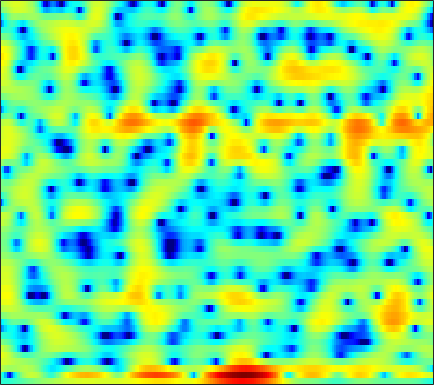

Source data for this figure (header and first rows):
-3.3382, -3.3585, -3.3328, -3.2651, -3.1621, -2.9788, -2.7523, -2.5643, -2.2472, -1.9185, -1.6049, -1.3431, -1.0206, -0.72705, -0.50389, -0.23365, 0.027733, 0.20127, 0.42919, 0.63508, 0.8498, 0.9864, 1.1891, 1.3991
-2.568, -4.443, -7.915, -13.19, -15.91, -10.94, -6.478, -4.149, -1.858, -0.2423, 0.949, 1.609, 2.228, 2.586, 2.689, 2.629, 2.346, 1.972, 1.27, 0.3449, -0.7942, -1.713, -2.816, -3.329
2.184, 1.872, 1.506, 1.232, 1.126, 1.117, 1.25, 1.399, 1.631, 1.857, 2.007, 2.062, 2.032, 1.86, 1.643, 1.212, 0.6015, 0.02817, -0.8955, -1.98, -3.196, -4.134, -5.231, -5.914
3.39, 3.238, 3.005, 2.758, 2.553, 2.293, 2.041, 1.855, 1.619, 1.393, 1.167, 1.011, 0.7892, 0.5476, 0.3521, 0.0633, -0.2789, -0.57, -1.016, -1.528, -2.101, -2.596, -3.314, -4.127
4.121, 3.809, 3.306, 2.708, 2.199, 1.439, 0.612, -0.04212, -0.8992, -1.7, -2.295, -2.553, -2.581, -2.337, -2.014, -1.526, -1.039, -0.7156, -0.3744, -0.15, -0.03871, -0.04299, -0.1624, -0.404
2.999, 2.567, 1.864, 0.994, 0.2204, -1.026, -2.587, -4.037, -6.576, -10.2, -16.59, -28.49, -16.79, -10.33, -7.495, -4.847, -2.919, -1.786, -0.5829, 0.3393, 1.05, 1.461, 1.862, 2.136
0.1016, -0.2623, -0.8173, -1.47, -2.018, -2.837, -3.729, -4.41, -5.29, -6.023, -6.502, -6.564, -6.213, -5.446, -4.677, -3.538, -2.388, -1.552, -0.5238, 0.3712, 1.13, 1.615, 2.142, 2.541
-3.162, -3.299, -3.485, -3.74, -4, -4.487, -5.132, -5.707, -6.574, -7.358, -7.792, -7.702, -7.009, -5.8, -4.735, -3.276, -1.872, -0.9232, 0.1946, 1.147, 1.916, 2.38, 2.864, 3.203
-10.41, -8.501, -6.435, -5.114, -4.594, -4.399, -4.887, -5.641, -7.419, -10.42, -15.77, -19.67, -13.01, -7.749, -5.094, -2.488, -0.5553, 0.5812, 1.769, 2.642, 3.26, 3.571, 3.786, 3.812
-6.223, -5.12, -3.653, -2.434, -1.789, -1.26, -1.05, -1.061, -1.229, -1.453, -1.568, -1.483, -1.089, -0.4253, 0.1643, 0.9837, 1.737, 2.205, 2.689, 2.991, 3.086, 3.014, 2.706, 2.149
-0.2153, 0.07447, 0.4612, 0.8199, 1.036, 1.261, 1.35, 1.363, 1.293, 1.203, 1.093, 1.03, 0.9702, 0.9519, 0.9704, 1.021, 1.075, 1.105, 1.113, 1.029, 0.8295, 0.5778, 0.06091, -0.7302
2.18, 2.428, 2.671, 2.791, 2.802, 2.696, 2.475, 2.22, 1.798, 1.294, 0.7232, 0.2715, -0.3106, -0.8471, -1.202, -1.569, -1.844, -1.98, -2.074, -2.078, -2.054, -2.022, -2.008, -2.082
3.585, 3.918, 4.176, 4.198, 4.074, 3.697, 3.09, 2.482, 1.446, 0.1408, -1.401, -2.669, -4.4, -5.977, -6.901, -7.654, -8.025, -8.167, -8.238, -8.008, -7.302, -6.485, -5.162, -3.839
4.144, 4.532, 4.781, 4.742, 4.529, 3.965, 3.081, 2.17, 0.6093, -1.449, -4.16, -6.838, -11.86, -21.37, -35.79, -18.94, -15.62, -15.17, -16.91, -23.71, -25.91, -16, -9.894, -6.119
3.772, 4.073, 4.244, 4.154, 3.902, 3.335, 2.485, 1.664, 0.3266, -1.276, -3.137, -4.634, -6.6, -8.247, -9.117, -9.688, -9.838, -9.849, -9.729, -9.35, -8.423, -7.367, -5.625, -3.796
3.099, 3.342, 3.466, 3.353, 3.113, 2.604, 1.869, 1.182, 0.1008, -1.14, -2.47, -3.49, -4.772, -5.844, -6.436, -6.867, -6.9, -6.683, -6.129, -5.358, -4.432, -3.667, -2.622, -1.588
2.966, 3.179, 3.27, 3.148, 2.92, 2.419, 1.702, 1.016, -0.1161, -1.506, -3.168, -4.621, -6.839, -9.252, -10.82, -11.47, -10.1, -8.55, -6.537, -4.784, -3.31, -2.357, -1.253, -0.3322
2.881, 3.017, 3.051, 2.915, 2.701, 2.256, 1.626, 1.026, 0.03473, -1.213, -2.789, -4.241, -6.677, -9.802, -12.33, -13.28, -10.48, -8.104, -5.529, -3.582, -2.099, -1.221, -0.294, 0.4115
2.029, 2.093, 2.07, 1.922, 1.734, 1.399, 0.9789, 0.617, 0.08163, -0.5037, -1.139, -1.621, -2.239, -2.737, -2.948, -2.944, -2.584, -2.152, -1.478, -0.8171, -0.2367, 0.1057, 0.4221, 0.5736
0.7349, 0.7965, 0.6996, 0.4303, 0.1348, -0.3095, -0.7134, -0.9306, -1.039, -0.9483, -0.697, -0.466, -0.1202, 0.227, 0.4777, 0.7901, 1.083, 1.276, 1.469, 1.568, 1.525, 1.396, 1.07, 0.5577
-0.2209, -0.1178, -0.4115, -1.204, -2.153, -3.864, -5.842, -6.894, -6.496, -4.505, -2.367, -0.9962, 0.4749, 1.607, 2.262, 2.925, 3.36, 3.549, 3.626, 3.485, 3.108, 2.652, 1.79, 0.5995
-0.3789, -0.3376, -0.7507, -1.743, -2.917, -5.194, -8.388, -10.68, -9.781, -6.109, -3.063, -1.3, 0.5022, 1.841, 2.604, 3.355, 3.828, 4.017, 4.051, 3.832, 3.358, 2.814, 1.814, 0.4365
0.04968, -0.009173, -0.2952, -0.7942, -1.257, -1.913, -2.459, -2.667, -2.568, -2.036, -1.227, -0.5391, 0.3854, 1.213, 1.751, 2.307, 2.679, 2.829, 2.844, 2.661, 2.268, 1.845, 1.109, 0.19
1.032, 0.9107, 0.6209, 0.2041, -0.1797, -0.7432, -1.276, -1.603, -1.854, -1.831, -1.491, -1.073, -0.3849, 0.338, 0.8314, 1.367, 1.718, 1.846, 1.845, 1.655, 1.31, 0.9765, 0.4699, -0.05314
2.518, 2.335, 1.933, 1.318, 0.6904, -0.398, -1.81, -3.065, -4.795, -5.815, -5.163, -3.865, -1.988, -0.3976, 0.5104, 1.353, 1.79, 1.872, 1.682, 1.194, 0.4707, -0.1513, -0.9319, -1.467
2.905, 2.795, 2.543, 2.099, 1.56, 0.4631, -1.28, -3.201, -7.036, -11.6, -8.684, -5.064, -1.698, 0.4399, 1.496, 2.323, 2.592, 2.454, 1.822, 0.6421, -1.203, -3.159, -6.794, -11.1
-1.803, -1.258, -0.409, 0.2659, 0.5788, 0.6942, 0.5366, 0.2968, -0.02192, -0.1092, 0.1823, 0.6166, 1.307, 1.915, 2.227, 2.374, 2.179, 1.796, 0.9497, -0.2961, -1.949, -3.443, -5.587, -7.114
-12.15, -7.365, -3.786, -1.61, -0.4952, 0.5398, 1.228, 1.59, 1.943, 2.207, 2.409, 2.528, 2.625, 2.606, 2.481, 2.147, 1.595, 1.034, 0.1051, -0.9977, -2.177, -3.011, -3.909, -4.372
-3.425, -2.741, -1.583, -0.4365, 0.327, 1.186, 1.867, 2.277, 2.697, 2.987, 3.156, 3.202, 3.131, 2.899, 2.6, 2.02, 1.203, 0.418, -0.8817, -2.49, -4.385, -5.949, -7.916, -8.918
-0.06377, -0.02288, 0.1982, 0.5609, 0.8918, 1.381, 1.87, 2.211, 2.607, 2.906, 3.095, 3.148, 3.083, 2.847, 2.546, 1.952, 1.102, 0.2623, -1.187, -3.102, -5.725, -8.418, -13.81, -20.36
-0.2665, -0.5827, -0.8047, -0.7397, -0.5031, -0.001117, 0.6105, 1.078, 1.652, 2.125, 2.463, 2.623, 2.72, 2.667, 2.524, 2.179, 1.652, 1.123, 0.2422, -0.837, -2.073, -3.028, -4.137, -4.782
-3.046, -4.535, -6.211, -6.403, -5.422, -3.623, -1.972, -0.9689, 0.05693, 0.7967, 1.324, 1.618, 1.911, 2.115, 2.209, 2.253, 2.186, 2.064, 1.795, 1.408, 0.9634, 0.6135, 0.1739, -0.2016
-3.966, -6.8, -12.2, -13.01, -9.088, -5.298, -3.019, -1.97, -1.138, -0.7485, -0.571, -0.4422, -0.1661, 0.3065, 0.7502, 1.365, 1.894, 2.19, 2.427, 2.496, 2.408, 2.261, 1.981, 1.64
1.166, 0.5393, -0.1591, -0.4678, -0.4484, -0.2848, -0.2629, -0.4806, -1.219, -2.603, -4.685, -6.372, -6.952, -4.833, -2.86, -0.6799, 0.8591, 1.659, 2.337, 2.662, 2.678, 2.523, 2.134, 1.595
3.929, 3.873, 3.7, 3.443, 3.191, 2.727, 2.026, 1.288, -0.1221, -2.167, -5.075, -7.607, -8.921, -6.101, -3.812, -1.503, 0.004319, 0.7328, 1.263, 1.349, 1.075, 0.6511, -0.1776, -1.276
3.854, 4.01, 4.073, 3.965, 3.78, 3.393, 2.851, 2.33, 1.499, 0.5755, -0.3208, -0.8606, -1.27, -1.293, -1.125, -0.8459, -0.6158, -0.5755, -0.7311, -1.188, -1.98, -2.823, -4.332, -6.402
3.255, 3.535, 3.763, 3.825, 3.761, 3.55, 3.205, 2.868, 2.354, 1.781, 1.205, 0.7742, 0.2526, -0.2316, -0.5625, -1.006, -1.47, -1.845, -2.412, -3.075, -3.958, -4.83, -6.385, -8.547
2.866, 3.281, 3.635, 3.79, 3.784, 3.626, 3.313, 3.01, 2.533, 1.995, 1.407, 0.9371, 0.2428, -0.5369, -1.2, -2.131, -3.106, -3.755, -4.409, -4.765, -4.923, -5.051, -5.383, -5.925
2.774, 3.238, 3.605, 3.698, 3.61, 3.291, 2.794, 2.341, 1.684, 1.064, 0.4904, 0.08129, -0.5507, -1.407, -2.33, -4.092, -6.653, -9.106, -11.54, -9.842, -6.833, -5.079, -3.46, -2.498
1.904, 2.271, 2.589, 2.584, 2.329, 1.615, 0.4504, -0.7318, -2.483, -3.736, -3.755, -3.183, -2.405, -2.102, -2.306, -3.255, -5.043, -6.777, -8.274, -6.681, -3.884, -2.086, -0.2462, 0.9964
-2.689, -1.893, -0.9936, -0.5134, -0.55, -1.229, -2.804, -4.81, -9.351, -17.84, -12.36, -7.786, -4.335, -2.463, -1.665, -1.099, -0.8745, -0.7581, -0.4985, -0.01401, 0.6937, 1.289, 2.036, 2.675
-10.56, -7.158, -4.451, -2.925, -2.306, -2.047, -2.314, -2.736, -3.367, -3.707, -3.434, -2.883, -1.968, -1.114, -0.5923, -0.0655, 0.3097, 0.5196, 0.77, 1.025, 1.302, 1.524, 1.825, 2.11
-5.521, -4.413, -3.018, -1.929, -1.338, -0.814, -0.5286, -0.426, -0.3599, -0.2952, -0.174, -0.03646, 0.1599, 0.3423, 0.4533, 0.5277, 0.5219, 0.4614, 0.3285, 0.1764, 0.04649, -0.005823, 0.04123, 0.2168
-0.701, -0.3817, 0.05822, 0.4754, 0.7349, 0.9926, 1.165, 1.243, 1.296, 1.314, 1.302, 1.273, 1.202, 1.073, 0.9167, 0.6075, 0.1494, -0.2992, -1.06, -1.99, -2.991, -3.649, -4.113, -3.837
1.86, 1.974, 2.082, 2.121, 2.109, 2.041, 1.926, 1.826, 1.693, 1.566, 1.445, 1.347, 1.194, 0.9729, 0.7269, 0.2573, -0.4434, -1.172, -2.509, -4.462, -7.427, -10.9, -18.78, -14.61
3.01, 2.996, 2.844, 2.533, 2.21, 1.694, 1.125, 0.7148, 0.259, -0.03587, -0.1479, -0.1384, -0.08325, -0.05726, -0.09936, -0.3005, -0.7097, -1.189, -2.088, -3.313, -4.837, -5.994, -6.964, -6.419
3.479, 3.357, 2.907, 2.138, 1.339, -0.01121, -1.633, -2.926, -4.397, -5.001, -4.579, -3.889, -2.916, -2.099, -1.633, -1.217, -1.017, -0.9864, -1.089, -1.284, -1.491, -1.575, -1.507, -1.174
4.02, 3.807, 3.139, 2.01, 0.8067, -1.392, -4.557, -8.004, -16.37, -23.38, -11.88, -8.602, -6.034, -4.417, -3.569, -2.711, -2.082, -1.717, -1.351, -1.101, -0.9077, -0.7826, -0.5482, -0.1911
5.057, 4.779, 4.091, 3.023, 1.976, 0.2229, -1.872, -3.568, -5.621, -6.878, -7.159, -7.014, -6.718, -6.337, -5.938, -5.219, -4.366, -3.747, -3.061, -2.649, -2.53, -2.607, -2.792, -2.803
5.893, 5.578, 4.955, 4.083, 3.282, 2.033, 0.6148, -0.5282, -2.104, -3.76, -5.577, -7.134, -9.671, -12.64, -13.7, -11.63, -8.53, -6.765, -5.195, -4.476, -4.636, -5.396, -7.681, -12.41
5.115, 4.81, 4.254, 3.526, 2.862, 1.843, 0.6605, -0.3213, -1.77, -3.395, -5.286, -6.962, -9.717, -12.81, -14.01, -11.96, -8.862, -7.003, -5.283, -4.306, -4.01, -4.197, -4.913, -5.64
2.74, 2.502, 2.046, 1.439, 0.875, -0.01848, -1.051, -1.901, -3.078, -4.229, -5.258, -5.923, -6.542, -6.798, -6.668, -6.063, -5.121, -4.34, -3.347, -2.517, -1.863, -1.485, -1.021, -0.5107
-0.3054, -0.394, -0.6194, -1.027, -1.486, -2.352, -3.506, -4.545, -6.065, -7.429, -8.145, -8.067, -7.305, -6.219, -5.343, -4.208, -3.143, -2.403, -1.51, -0.7269, -0.03888, 0.4309, 1.017, 1.572
-4.066, -3.67, -3.156, -2.922, -3.027, -3.64, -4.927, -6.458, -9.673, -15.63, -25.55, -16.12, -9.91, -6.483, -4.714, -2.969, -1.673, -0.8934, -0.04457, 0.6494, 1.221, 1.608, 2.063, 2.485
-10.78, -7.618, -4.831, -3.19, -2.535, -2.274, -2.651, -3.312, -4.535, -5.815, -6.288, -5.74, -4.271, -2.686, -1.698, -0.6348, 0.1433, 0.5616, 0.9734, 1.272, 1.513, 1.671, 1.889, 2.122
-6.449, -4.646, -2.457, -0.8703, -0.04122, 0.6425, 0.9542, 0.9999, 0.9121, 0.7914, 0.7494, 0.812, 0.9585, 1.127, 1.209, 1.194, 1.006, 0.7466, 0.2801, -0.2366, -0.6467, -0.8355, -0.8752, -0.7672
-0.5513, 0.006797, 0.8302, 1.608, 2.117, 2.638, 2.979, 3.132, 3.2, 3.166, 3.046, 2.895, 2.61, 2.176, 1.747, 0.9366, -0.2191, -1.355, -3.315, -5.744, -8.078, -8.81, -8.172, -7.095
0.9808, 1.445, 2.03, 2.571, 2.907, 3.263, 3.478, 3.549, 3.537, 3.395, 3.142, 2.875, 2.431, 1.84, 1.249, 0.2119, -1.239, -2.702, -5.402, -9.452, -15.49, -17.66, -13.23, -10.57
